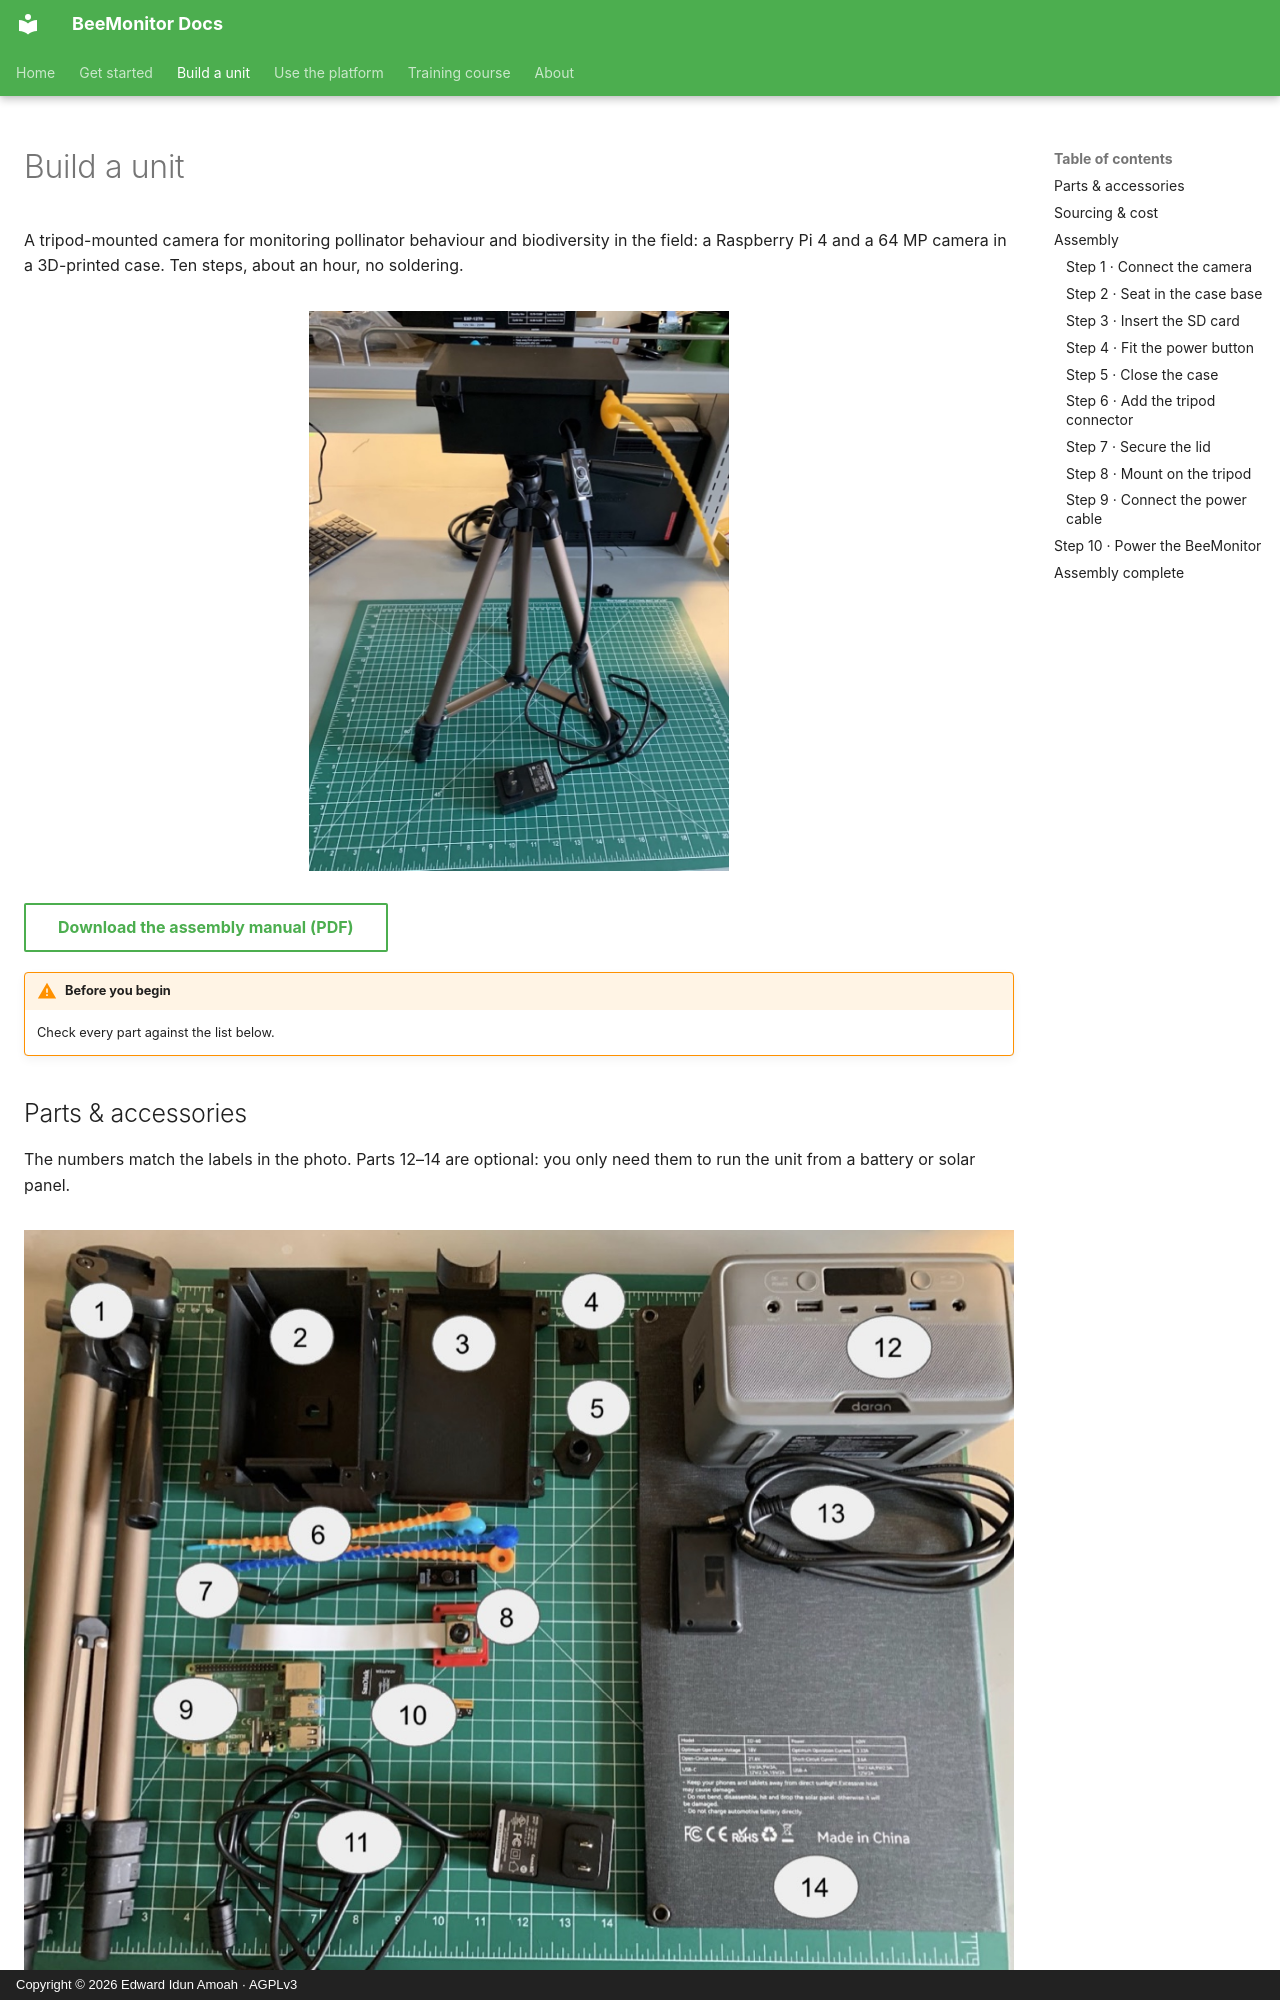

repository: eai6/BeeMonitor · page: hardware/index.html · generator: mkdocs · copyright: Copyright © 2026 Edward Idun Amoah · AGPLv3

# Build a unit

A tripod-mounted camera for monitoring pollinator behaviour and biodiversity in the field: a Raspberry Pi 4
and a 64 MP camera in a 3D-printed case. Ten steps, about an hour, no soldering.

<figure markdown>
  ![An assembled BeeMonitor on its tripod](../assets/build/fig11.jpg){ width="420" }
</figure>

[Download the assembly manual (PDF)](../assets/BeeMonitor-Assembly-Manual.pdf){ .md-button }

!!! warning "Before you begin"
    Check every part against the list below.
